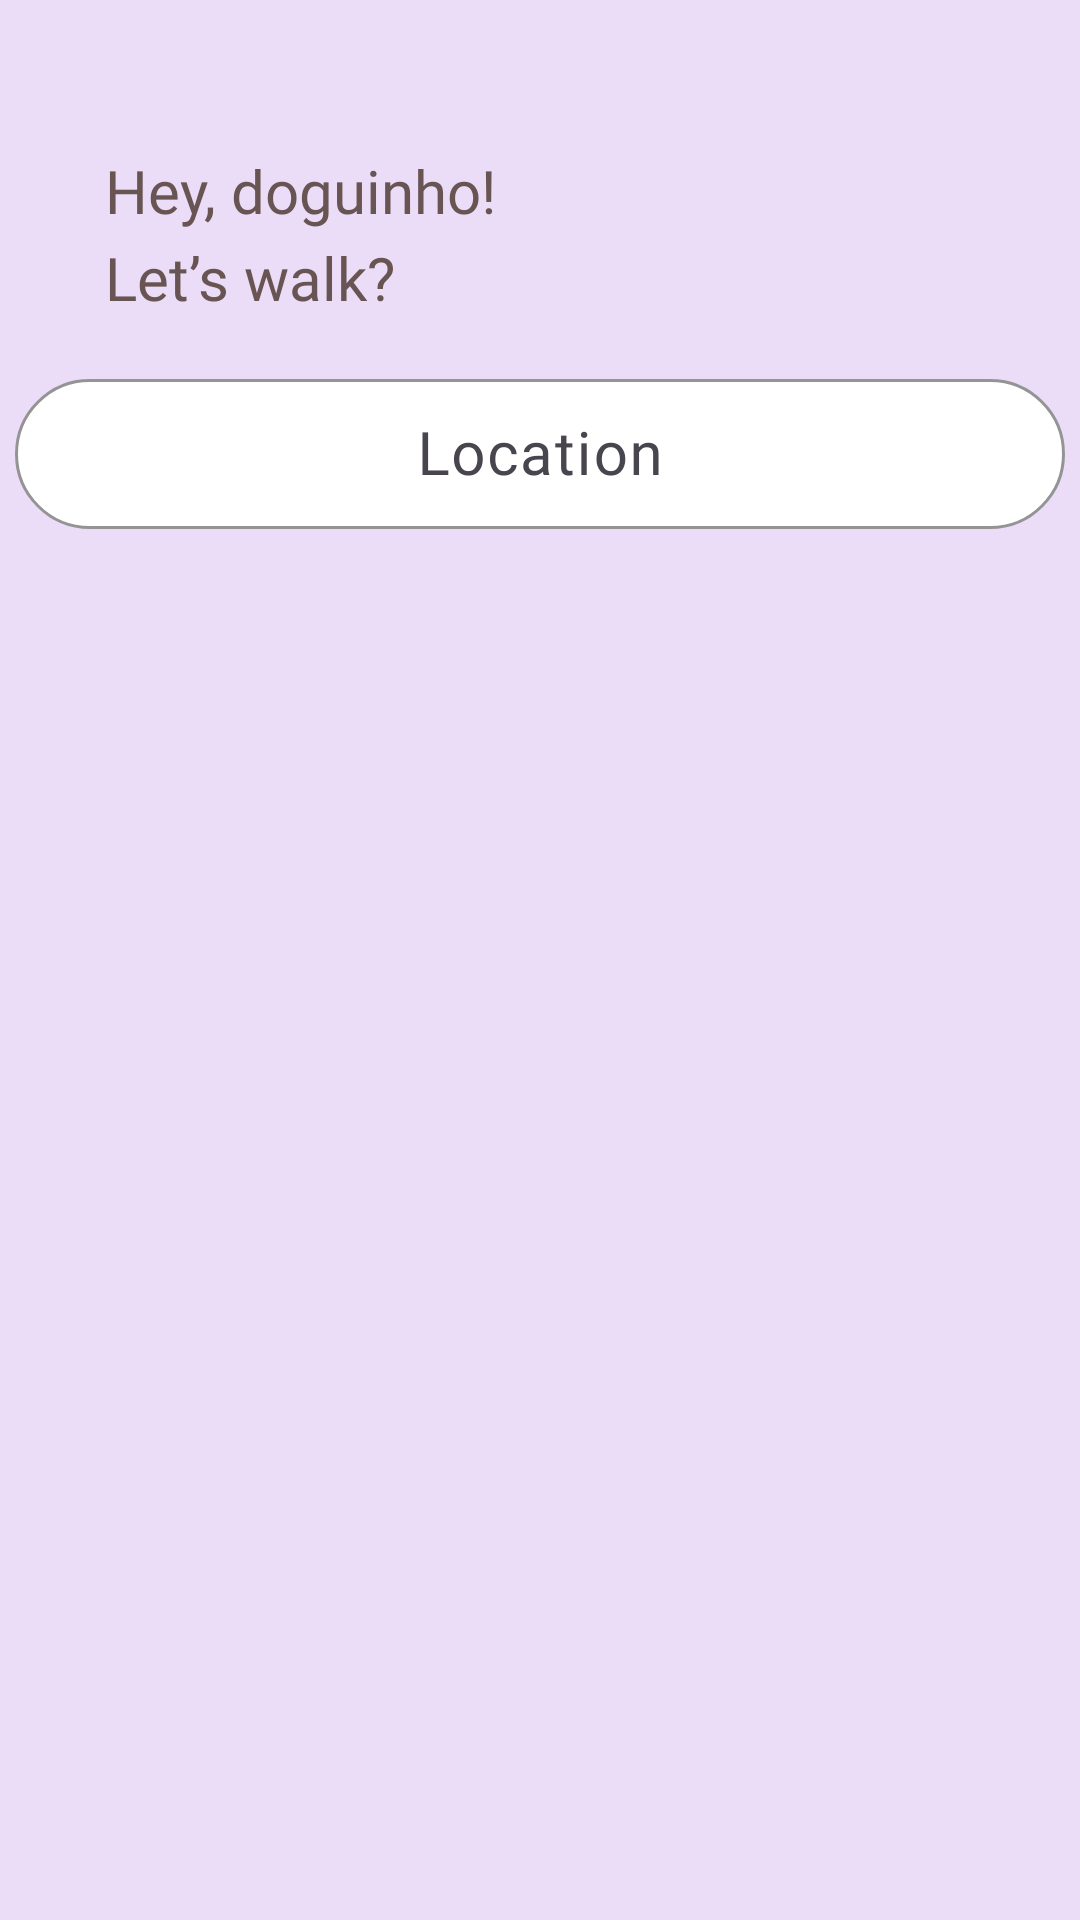

Write the Android layout XML for this screen, with the resource values it uses.
<!-- AndroidManifest.xml: application theme Theme.Doggery_Prototipo -->
<!-- res/layout/dogwalker_layout.xml -->
<?xml version="1.0" encoding="utf-8"?>
<LinearLayout xmlns:android="http://schemas.android.com/apk/res/android"
    xmlns:tools="http://schemas.android.com/tools"
    android:layout_width="match_parent"
    android:layout_height="match_parent"
    xmlns:app="http://schemas.android.com/apk/res-auto"
    tools:context=".DogwalkerActivity"
    android:background="#A1E1CEF3"
    android:orientation="vertical">


    <LinearLayout
        android:layout_width="match_parent"
        android:layout_height="wrap_content"
        android:layout_margin="10dp"
        android:gravity="left"
        android:orientation="horizontal">

        <ImageButton
            android:layout_width="wrap_content"
            android:layout_height="wrap_content"
            android:backgroundTint="#00FFFFFF"
            android:contentDescription="chat"
            android:src="@drawable/back" />

    </LinearLayout>

    <TextView
        android:layout_width="wrap_content"
        android:layout_height="wrap_content"
        android:text="Hey, doguinho!"
        android:fontFamily="@font/montserrat"
        android:layout_marginTop="10dp"
        android:layout_marginLeft="35dp"
        android:textSize="20sp"
        android:textColor="#685453"/>
    <TextView
        android:layout_width="wrap_content"
        android:layout_height="wrap_content"
        android:text="Let’s walk?"
        android:fontFamily="@font/montserrat"
        android:layout_marginTop="2dp"
        android:layout_marginLeft="35dp"
        android:textSize="20dp"
        android:textColor="#685453"/>

    <LinearLayout
        android:layout_width="match_parent"
        android:layout_height="wrap_content"
        android:layout_marginTop="10dp"
        android:orientation="horizontal"
        android:gravity="center">

        <com.google.android.material.textfield.TextInputLayout
            android:layout_width="350dp"
            android:layout_height="wrap_content"
            android:layout_margin="5dp"
            android:contentDescription="localização"
            app:boxBackgroundColor="#FFFFFF"
            app:boxBackgroundMode="outline"
            app:boxCornerRadiusBottomEnd="30dp"
            app:boxCornerRadiusBottomStart="30dp"
            app:boxCornerRadiusTopEnd="30dp"
            app:boxCornerRadiusTopStart="30dp"
            app:boxStrokeColor="#090A0E">


            <com.google.android.material.textfield.TextInputEditText
                android:id="@+id/txtUsuario"
                android:layout_width="match_parent"
                android:layout_height="50dp"
                android:drawableLeft="@drawable/search_maps"
                android:hint="Location"
                android:textSize="20sp"
                android:fontFamily="@font/montserrat"
                android:maxLength="100"
                android:padding="20dp"
                android:gravity="center"/>

        </com.google.android.material.textfield.TextInputLayout>






    </LinearLayout>

</LinearLayout>
<!-- resources referenced by this layout -->
<resources>
  <style name="Theme.Doggery_Prototipo" parent="Base.Theme.Doggery_Prototipo" />
  <style name="Base.Theme.Doggery_Prototipo" parent="Theme.Material3.DayNight.NoActionBar">
          
          
      </style>
</resources>
